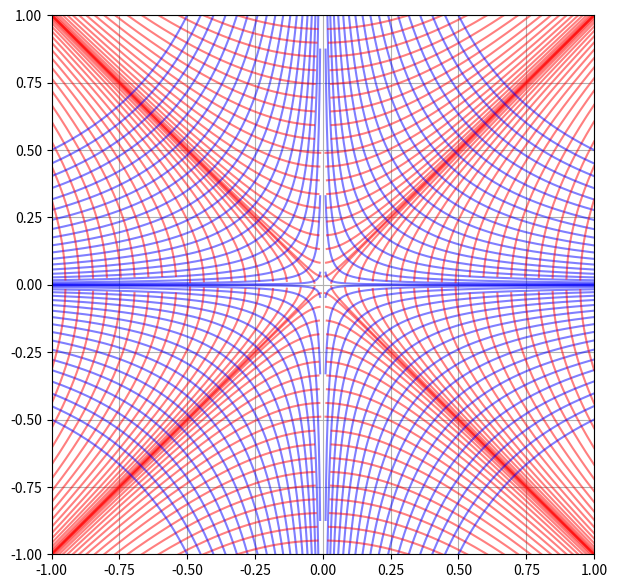

Python code for this plot:
import matplotlib.pyplot as plt
import numpy as np
from scipy import optimize

# # Поле квадруполя
# v0 = 20
# dl = np.array([2.3, 2.5, 2.3, 2.4, 1.6, 1.25, 0.9, 0.8, 0.6, 0.6, 0.6, 0.7, 1.1])
# d = np.array([1.9, 1.7, 1.3, 1.1, 1, 0.8, 0.6, 0.5, 0.5, 0.5, 0.6, 0.6, 0.7])
# # E = 0.1 * v0 / d
# # print(*E, 'E_i')
# F = 0.1 * v0 * sum(dl / d) / 300
# print(round(F, 2), 'Поток напряженности эл.поля')
# q = F / 4 / np.pi
# print(round(q, 3), 'Заряд на электродах')
# C0 = q/v0*300
# print(round(C0, 5), 'межэлектродная ёмкость(на единицу длины)')

plt.figure(figsize=(7, 7))

for a in np.linspace(0.03, 1, 20):
    x = np.linspace(0.01, 10, 10**4)  # для 10**6 прямые упираются в границы
    y = ((x ** 2 - a ** 2) ** 0.5)
    if x.all() > a:
        plt.plot(x, y, 0.5, color='red', alpha=0.5)
        plt.plot(-x, y, 0.5, color='red', alpha=0.5)
        plt.plot(x, -y, 0.5, color='red', alpha=0.5)
        plt.plot(-x, -y, 0.5, color='red', alpha=0.5)
        plt.plot(y, x, 0.5, color='red', alpha=0.5)
        plt.plot(-y, x, 0.5, color='red', alpha=0.5)
        plt.plot(y, -x, 0.5, color='red', alpha=0.5)
        plt.plot(-y, -x, 0.5, color='red', alpha=0.5)
    plt.plot(x, a ** 2 / x / 2, 0.5, color='blue', alpha=0.5)
    plt.plot(-x, a ** 2 / x / 2, 0.5, color='blue', alpha=0.5)
    plt.plot(x, -a ** 2 / x / 2, 0.5, color='blue', alpha=0.5)
    plt.plot(-x, -a ** 2 / x / 2, 0.5, color='blue', alpha=0.5)
    plt.ylim((-1, 1))
    plt.xlim((-1, 1))
plt.grid()
plt.show()

# a = 8
# r = 3
# V0 = 20
# V = np.linspace(0.1, 1, 9)
# x = np.linspace(0.01, 10, 1000)
#
# y_e = (2 * x ** 2) ** 0.5
#
# plt.figure(figsize=(7, 7))
#
# for v_n in V:
#     y = (a**2)/2 * (v_n/V0) / x
#     E = 2 * V0 * y_e / (a ** 2)
#     plt.plot(x, y,color='red')
#     plt.plot(x, E,color='blue')
# plt.ylim((0, 1.6))
# plt.xlim((0, 5))
# plt.show()


# Поле квадранта провода
# quattro_dl = np.array([1.2, 0.9, 1.2, 1, 1.5, 1.3, 1.3, 1.4, 1.3, 1.2, 1.1, 1.4, 1.3, 1.4, 1.4, 1.5, 1.3, 1.3])
# quattro_d = np.array([0.7, 0.7, 0.6, 0.6, 0.6, 0.8, 0.9, 1.1, 1.3, 1.4, 1.3, 1.4, 1.3, 1.3, 1.2, 1.3, 1.3, 1.2])
#
# quattro_F = 0.1*20*sum(quattro_dl/quattro_d)
# quattro_q = quattro_F/4/np.pi
# quattro_c = quattro_q/20

# print(round(quattro_F,3),round(quattro_q,3),round(quattro_c,3))
#
#
# def line(x1, x2, y1, y2):
#     def help_line(x):
#         return (x - x1) * (y2 - y1) / (x2 - x1) + y1
#
#     return help_line
#
#
# cabel_3x = np.array(
#     [1.75, 1.75, 1.8, 1.95, 2.1, 2.2, 2.6, 3.2, 3.8, 4.7, 5.8, 7.1, 8.2, 9.6, 11, 12.9, 14.45, 15.95, 17.35, 18.7, 19.8])
# cabel_3y = np.array(
#     [0, 2, 3.3, 4.6, 5.9, 7.3, 8.85, 10.2, 11.4, 12.5, 13.55, 14.25, 14.7, 15.1, 15.4, 15.7, 15.9, 15.9, 15.95, 16, 16])
#
# cabel_4x = np.array(
#     [2.4, 2.4, 2.5, 2.6, 2.8, 2.9, 3.2, 3.7, 4.35, 5.2, 6.05, 6.9, 7.9, 9, 10.1, 11, 12, 13.3, 14.6, 15.8, 17.3])
#
# cabel_4y = np.array(
#     [0, 2.8, 4.1, 5.4, 6.5, 7.1, 8.4, 9.4, 10.4, 11.4, 12.1, 12.7, 13.1, 13.5, 13.8, 14.1, 14.3, 14.4, 14.5, 14.6, 14.8])
#
# plt.scatter(cabel_4x, cabel_4y, s=3)
# plt.scatter(cabel_3x, cabel_3y, color='r', s=3)
#
# cabel_mx = (cabel_3x + cabel_4x) / 2
# cabel_my = (cabel_3y + cabel_4y) / 2
#
# for i in range(len(cabel_mx)-1):
#     y = line(cabel_mx[i], cabel_mx[i+1], cabel_my[i], cabel_my[i+1])
#     se = np.linspace(cabel_mx[i], cabel_mx[i+1], 100)
#     plt.plot(se, y(se))
#
# plt.scatter(cabel_mx, cabel_my, color='g', s=3)
# plt.xlim(0, 19.8)
# plt.ylim(0,)
# plt.show()

# Поле конденсатора
# cap_4x = np.array(
#     [2.5, 3.4, 4.4, 5.2, 6, 6.6, 7.3, 8.2, 8.7, 9.5, 10.6, 11.2, 11.8, 12.2, 12.7, 13.1, 13.6, 13.9, 14.3, 14.8, 15.2,
#      15.7, 16.3, 17, 17.6, 18.3, 19.3, 20.1])
# cap_4y = np.array(
#     [1.5, 1.5, 1.5, 1.5, 1.6, 1.6, 1.6, 1.6, 1.5, 1.5, 1.7, 1.7, 1.9, 2, 2.2, 2.3, 2.6, 2.8, 3.1, 3.5, 4, 4.6, 5.1, 5.8,
#      6.6, 7.3, 8.2, 9.1])
#
# cap_5x = np.array(
#     [2.6, 3.4, 4.2, 4.8, 5.2, 5.7, 6.1, 6.9, 7.7, 8.5, 9.3, 10, 10.8, 11.5, 12.3, 12.8, 13.1, 13.7, 14.1, 14.5, 14.7,
#      15.1, 15.6, 16, 16.5, 16.9, 17.2, 17.7, 18.2])
# cap_5y = np.array(
#     [1.9, 1.9, 1.9, 1.9, 2, 2, 2, 2, 2, 2, 2, 2.1, 2.2, 2.5, 2.7, 2.9, 3.5, 4, 4.6, 5.2, 5.9, 7, 8.1, 9.1, 10.2, 11.3,
#      12.3])
# print(len(cap_5x), len(cap_5y))
